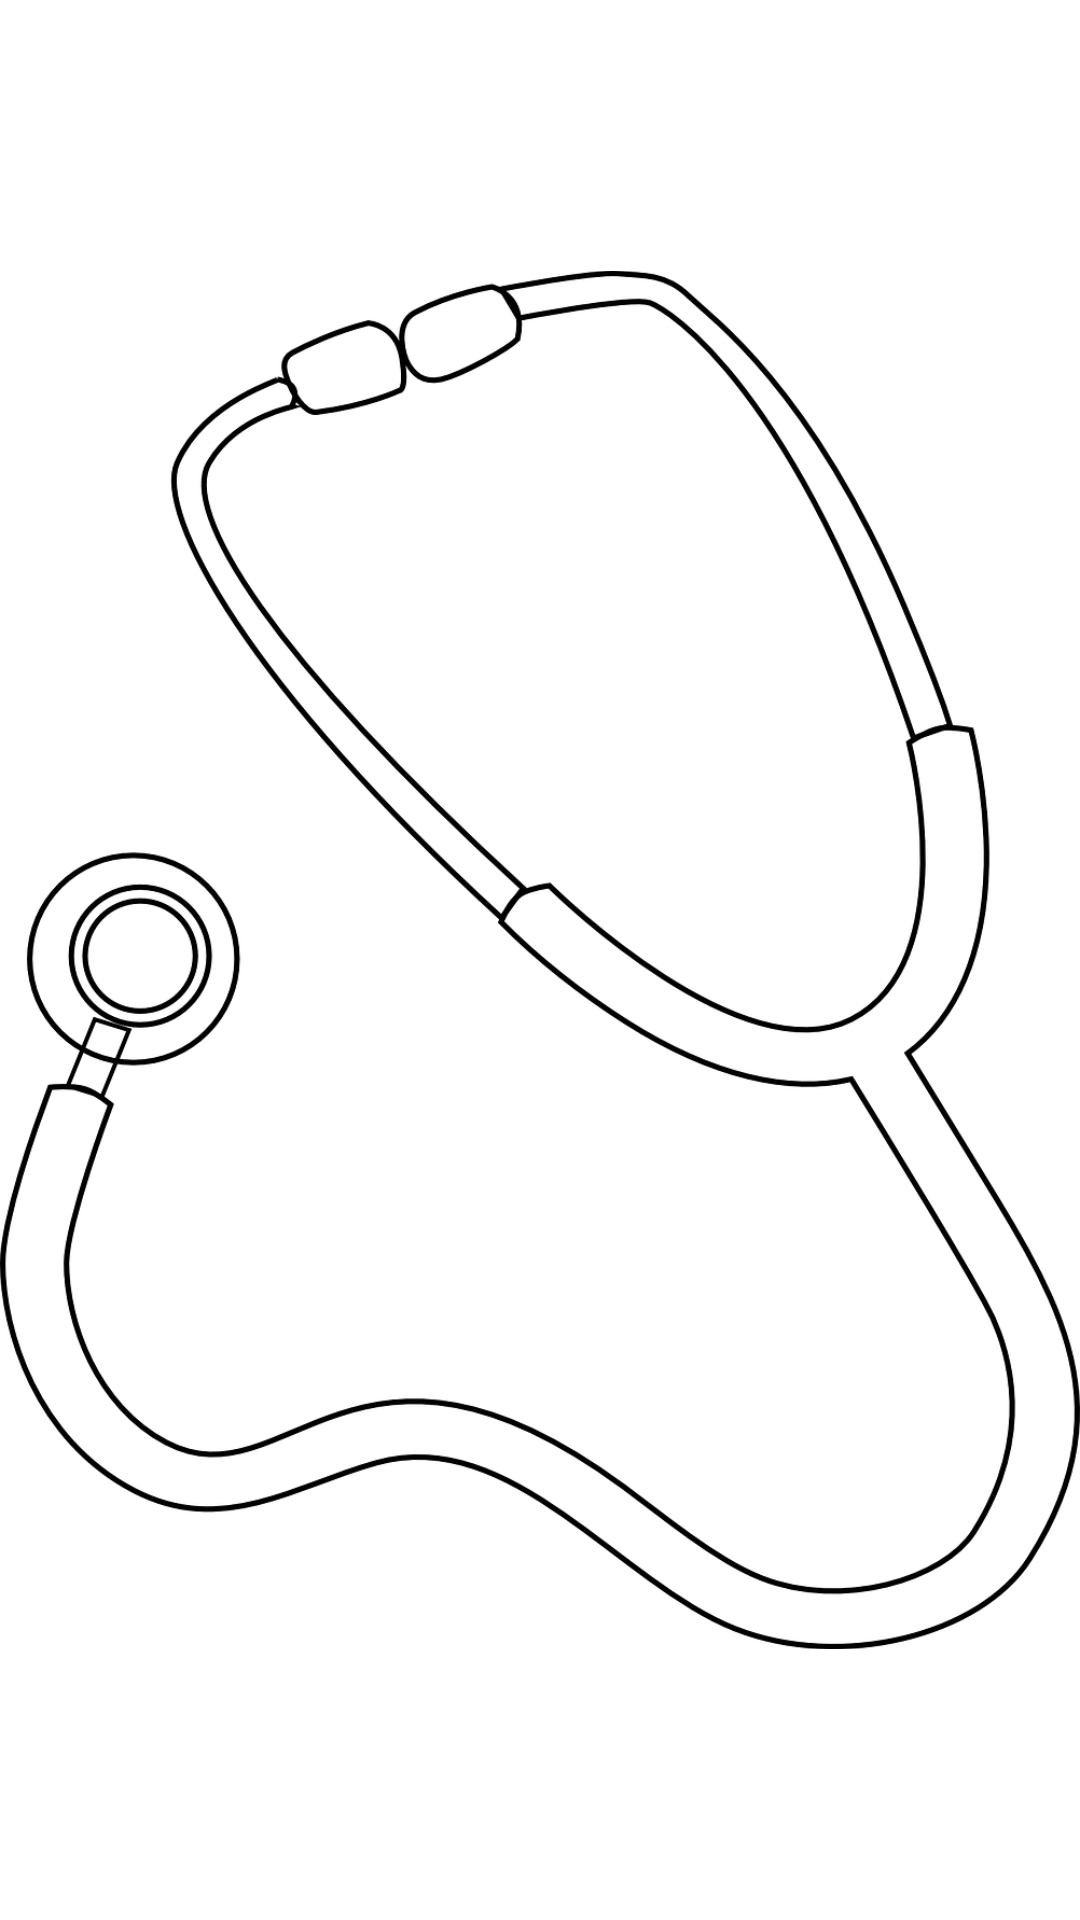

This screen was rendered from an Android layout file. Write that file and the resources it references.
<!-- AndroidManifest.xml: application theme AppTheme -->
<!-- res/layout/content_main.xml -->
<?xml version="1.0" encoding="utf-8"?>
<RelativeLayout xmlns:android="http://schemas.android.com/apk/res/android"
    xmlns:tools="http://schemas.android.com/tools"
    xmlns:app="http://schemas.android.com/apk/res-auto" android:layout_width="match_parent"
    android:layout_height="match_parent"

    app:layout_behavior="@string/appbar_scrolling_view_behavior"
    tools:showIn="@layout/activity_main" tools:context=".MainActivity">


    <ImageView
        android:layout_width="match_parent"
        android:layout_height="match_parent"
        android:src="@drawable/bg"
        android:background="@color/cardview_light_background"/>
</RelativeLayout>
<!-- res/layout/activity_main.xml (included above) -->
<?xml version="1.0" encoding="utf-8"?>
<android.support.design.widget.CoordinatorLayout
    xmlns:android="http://schemas.android.com/apk/res/android"
    xmlns:app="http://schemas.android.com/apk/res-auto"
    xmlns:tools="http://schemas.android.com/tools" android:layout_width="match_parent"
    android:layout_height="match_parent" android:fitsSystemWindows="true"
    android:id="@+id/main_content"
    tools:context=".MainActivity">

    <android.support.design.widget.AppBarLayout android:layout_height="wrap_content"
        android:layout_width="match_parent" android:theme="@style/AppTheme.AppBarOverlay">

        <android.support.v7.widget.Toolbar android:id="@+id/toolbar"
            android:layout_width="match_parent" android:layout_height="?attr/actionBarSize"
            android:background="?attr/colorPrimary" app:popupTheme="@style/AppTheme.PopupOverlay" />

    </android.support.design.widget.AppBarLayout>

    <include layout="@layout/content_main" />

    <android.support.design.widget.FloatingActionButton android:id="@+id/fab"
        android:layout_width="wrap_content" android:layout_height="wrap_content"
        android:layout_gravity="bottom|end" android:layout_margin="@dimen/fab_margin"
        android:src="@drawable/ic_aspect_ratio_white_24dp" />

</android.support.design.widget.CoordinatorLayout>
<!-- resources referenced by this layout -->
<resources>
  <!-- drawable bg: png bitmap (drawable-xxxhdpi, 103581 bytes) -->
  <style name="AppTheme.AppBarOverlay" parent="ThemeOverlay.AppCompat.Dark.ActionBar" />
  <style name="AppTheme.PopupOverlay" parent="ThemeOverlay.AppCompat.Light" />
  <style name="AppTheme" parent="Theme.AppCompat.Light.DarkActionBar">
          
          <item name="colorPrimary">@color/colorPrimary</item>
          <item name="colorPrimaryDark">@color/colorPrimaryDark</item>
          <item name="colorAccent">@color/colorAccent</item>
      </style>
  <!-- not gathered from this repository: default colours our renderer supplied (Android Studio template values) -->
  <color name="colorPrimary">#FF6200EE</color>
  <color name="colorPrimaryDark">#FF3700B3</color>
  <color name="colorAccent">#FF03DAC5</color>
</resources>
